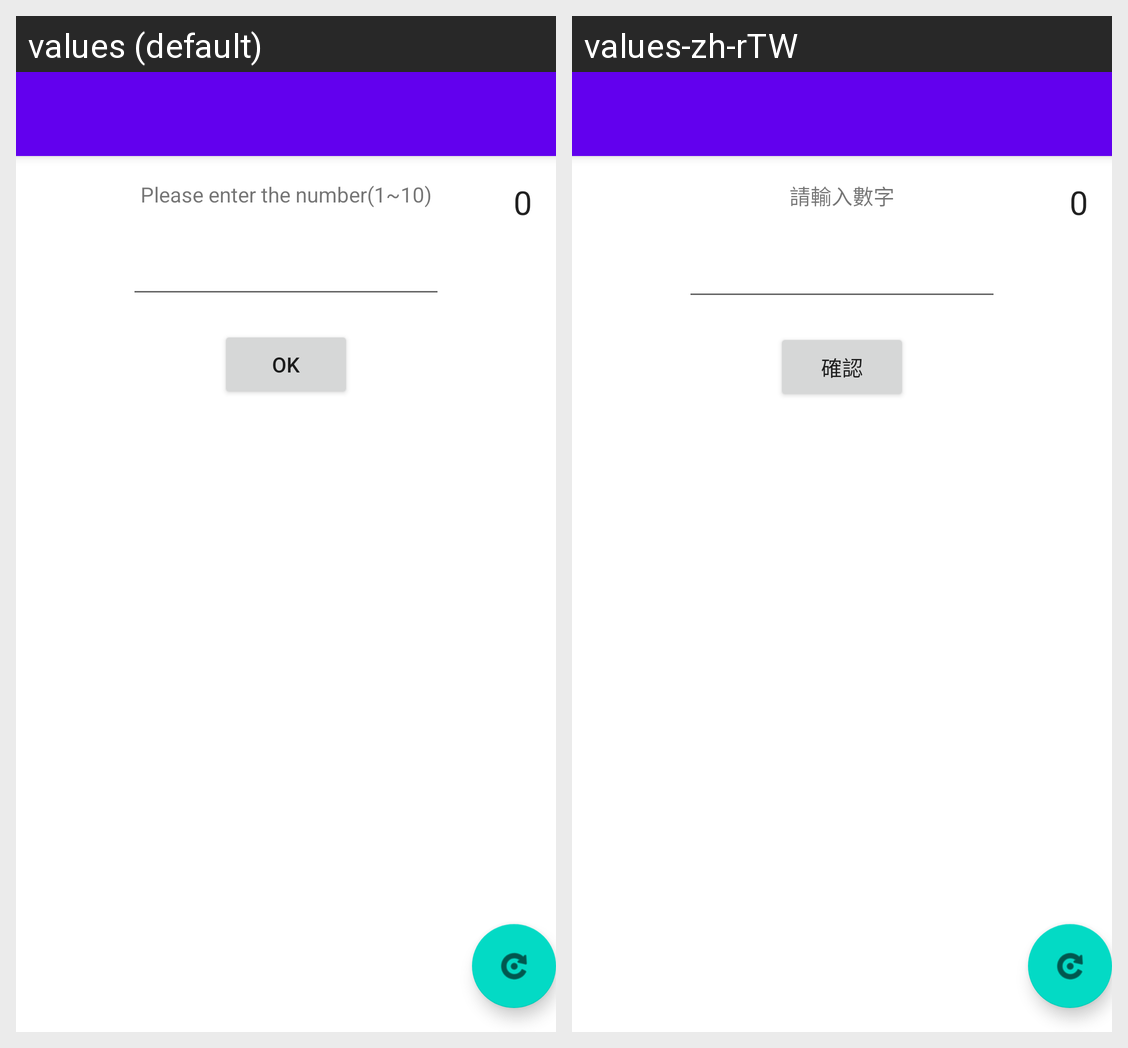

The same Android screen rendered under two of its app's locales, left to right. List the strings drawn on it with the default value and each locale's translation.
Android screen res/layout/activity_material.xml rendered under 2 locales, left to right: values (default), values-zh-rTW. Device: Nexus 5 (rendered at 1080×1920; each locale shown at half size, 540×960, under a caption strip naming it); theme Theme.My_Application_Guess.NoActionBar.
Strings drawn on this screen, with the default value and each locale's value (text and hints the layout hard-codes, and strings that could not be matched under every locale, appear in the picture but are not listed):

please_enter_the_number
  values: Please enter the number(1~10)
  values-zh-rTW: 請輸入數字

ok
  values: OK
  values-zh-rTW: 確認
